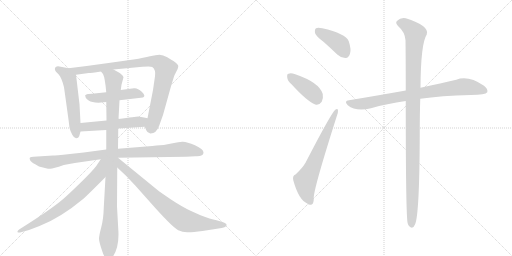
t = 0.00 s
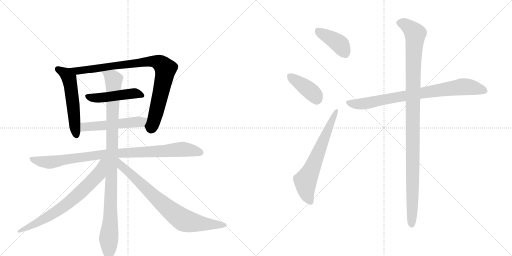
t = 2.15 s
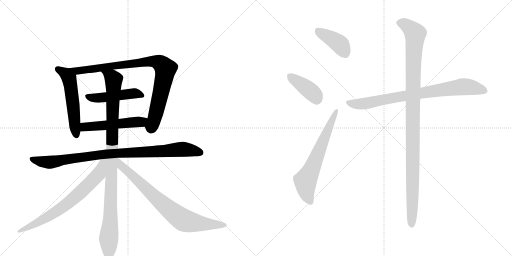
t = 4.31 s
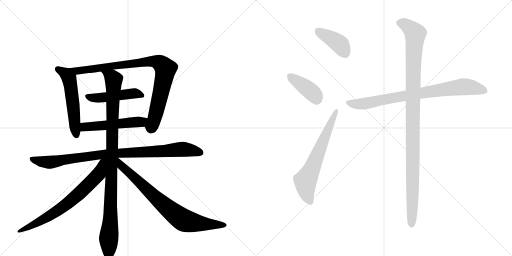
t = 6.46 s
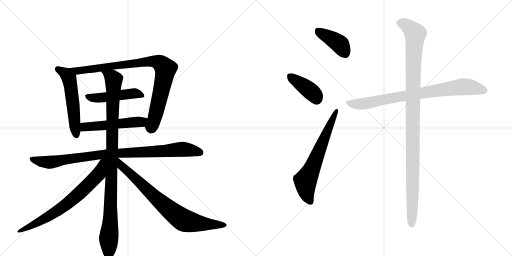
t = 8.61 s
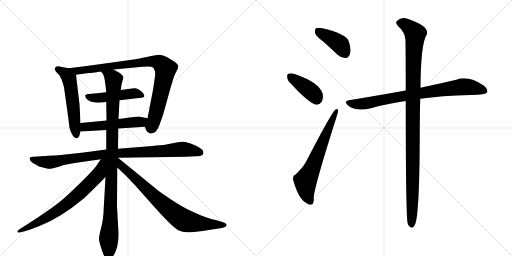
t = 10.77 s

The animated SVG that drew these frames (rendered in a browser with its animation timeline set to each time). Animation: 13 CSS @keyframes rules; one cycle of 10.77 s.

<svg version="1.1" viewBox="0 0 2048 1024" xmlns="http://www.w3.org/2000/svg">
  <g stroke="lightgray" stroke-dasharray="1,1" stroke-width="1" transform="scale(4, 4)">
    <line x1="0" y1="0" x2="256" y2="256"></line>
    <line x1="256" y1="0" x2="0" y2="256"></line>
    <line x1="128" y1="0" x2="128" y2="256"></line>
    <line x1="0" y1="128" x2="256" y2="128"></line>
    <line x1="256" y1="0" x2="512" y2="256"></line>
    <line x1="512" y1="0" x2="256" y2="256"></line>
    <line x1="384" y1="0" x2="384" y2="256"></line>
    <line x1="256" y1="128" x2="512" y2="128"></line>
  </g>
<g transform="scale(1, -1) translate(0, -850)">
   <style type="text/css">
    @keyframes keyframes0 {
      from {
       stroke: black;
       stroke-dashoffset: 545;
       stroke-width: 128;
       }
       64% {
       animation-timing-function: step-end;
       stroke: black;
       stroke-dashoffset: 0;
       stroke-width: 128;
       }
       to {
       stroke: black;
       stroke-width: 1024;
       }
       }
       #make-me-a-hanzi-animation-0 {
         animation: keyframes0 0.693522s both;
         animation-delay: 0.000000s;
         animation-timing-function: linear;
       }
    @keyframes keyframes1 {
      from {
       stroke: black;
       stroke-dashoffset: 898;
       stroke-width: 128;
       }
       75% {
       animation-timing-function: step-end;
       stroke: black;
       stroke-dashoffset: 0;
       stroke-width: 128;
       }
       to {
       stroke: black;
       stroke-width: 1024;
       }
       }
       #make-me-a-hanzi-animation-1 {
         animation: keyframes1 0.980794s both;
         animation-delay: 0.693522s;
         animation-timing-function: linear;
       }
    @keyframes keyframes2 {
      from {
       stroke: black;
       stroke-dashoffset: 477;
       stroke-width: 128;
       }
       61% {
       animation-timing-function: step-end;
       stroke: black;
       stroke-dashoffset: 0;
       stroke-width: 128;
       }
       to {
       stroke: black;
       stroke-width: 1024;
       }
       }
       #make-me-a-hanzi-animation-2 {
         animation: keyframes2 0.638184s both;
         animation-delay: 1.674316s;
         animation-timing-function: linear;
       }
    @keyframes keyframes3 {
      from {
       stroke: black;
       stroke-dashoffset: 519;
       stroke-width: 128;
       }
       63% {
       animation-timing-function: step-end;
       stroke: black;
       stroke-dashoffset: 0;
       stroke-width: 128;
       }
       to {
       stroke: black;
       stroke-width: 1024;
       }
       }
       #make-me-a-hanzi-animation-3 {
         animation: keyframes3 0.672363s both;
         animation-delay: 2.312500s;
         animation-timing-function: linear;
       }
    @keyframes keyframes4 {
      from {
       stroke: black;
       stroke-dashoffset: 934;
       stroke-width: 128;
       }
       75% {
       animation-timing-function: step-end;
       stroke: black;
       stroke-dashoffset: 0;
       stroke-width: 128;
       }
       to {
       stroke: black;
       stroke-width: 1024;
       }
       }
       #make-me-a-hanzi-animation-4 {
         animation: keyframes4 1.010091s both;
         animation-delay: 2.984863s;
         animation-timing-function: linear;
       }
    @keyframes keyframes5 {
      from {
       stroke: black;
       stroke-dashoffset: 1018;
       stroke-width: 128;
       }
       77% {
       animation-timing-function: step-end;
       stroke: black;
       stroke-dashoffset: 0;
       stroke-width: 128;
       }
       to {
       stroke: black;
       stroke-width: 1024;
       }
       }
       #make-me-a-hanzi-animation-5 {
         animation: keyframes5 1.078451s both;
         animation-delay: 3.994954s;
         animation-timing-function: linear;
       }
    @keyframes keyframes6 {
      from {
       stroke: black;
       stroke-dashoffset: 711;
       stroke-width: 128;
       }
       70% {
       animation-timing-function: step-end;
       stroke: black;
       stroke-dashoffset: 0;
       stroke-width: 128;
       }
       to {
       stroke: black;
       stroke-width: 1024;
       }
       }
       #make-me-a-hanzi-animation-6 {
         animation: keyframes6 0.828613s both;
         animation-delay: 5.073405s;
         animation-timing-function: linear;
       }
    @keyframes keyframes7 {
      from {
       stroke: black;
       stroke-dashoffset: 779;
       stroke-width: 128;
       }
       72% {
       animation-timing-function: step-end;
       stroke: black;
       stroke-dashoffset: 0;
       stroke-width: 128;
       }
       to {
       stroke: black;
       stroke-width: 1024;
       }
       }
       #make-me-a-hanzi-animation-7 {
         animation: keyframes7 0.883952s both;
         animation-delay: 5.902018s;
         animation-timing-function: linear;
       }
    @keyframes keyframes8 {
      from {
       stroke: black;
       stroke-dashoffset: 401;
       stroke-width: 128;
       }
       57% {
       animation-timing-function: step-end;
       stroke: black;
       stroke-dashoffset: 0;
       stroke-width: 128;
       }
       to {
       stroke: black;
       stroke-width: 1024;
       }
       }
       #make-me-a-hanzi-animation-8 {
         animation: keyframes8 0.576335s both;
         animation-delay: 6.785970s;
         animation-timing-function: linear;
       }
    @keyframes keyframes9 {
      from {
       stroke: black;
       stroke-dashoffset: 396;
       stroke-width: 128;
       }
       56% {
       animation-timing-function: step-end;
       stroke: black;
       stroke-dashoffset: 0;
       stroke-width: 128;
       }
       to {
       stroke: black;
       stroke-width: 1024;
       }
       }
       #make-me-a-hanzi-animation-9 {
         animation: keyframes9 0.572266s both;
         animation-delay: 7.362305s;
         animation-timing-function: linear;
       }
    @keyframes keyframes10 {
      from {
       stroke: black;
       stroke-dashoffset: 647;
       stroke-width: 128;
       }
       68% {
       animation-timing-function: step-end;
       stroke: black;
       stroke-dashoffset: 0;
       stroke-width: 128;
       }
       to {
       stroke: black;
       stroke-width: 1024;
       }
       }
       #make-me-a-hanzi-animation-10 {
         animation: keyframes10 0.776530s both;
         animation-delay: 7.934570s;
         animation-timing-function: linear;
       }
    @keyframes keyframes11 {
      from {
       stroke: black;
       stroke-dashoffset: 811;
       stroke-width: 128;
       }
       73% {
       animation-timing-function: step-end;
       stroke: black;
       stroke-dashoffset: 0;
       stroke-width: 128;
       }
       to {
       stroke: black;
       stroke-width: 1024;
       }
       }
       #make-me-a-hanzi-animation-11 {
         animation: keyframes11 0.909993s both;
         animation-delay: 8.711100s;
         animation-timing-function: linear;
       }
    @keyframes keyframes12 {
      from {
       stroke: black;
       stroke-dashoffset: 1099;
       stroke-width: 128;
       }
       78% {
       animation-timing-function: step-end;
       stroke: black;
       stroke-dashoffset: 0;
       stroke-width: 128;
       }
       to {
       stroke: black;
       stroke-width: 1024;
       }
       }
       #make-me-a-hanzi-animation-12 {
         animation: keyframes12 1.144368s both;
         animation-delay: 9.621094s;
         animation-timing-function: linear;
       }
</style>
<path d="M 322 358 L 318 433 L 304 551 C 302 572 302 572 274 577 L 243 583 Q 229 588 222 581 Q 216 574 224 563 L 234 553 Q 246 541 256 501 Q 276 360 278 339 Q 281 326 289 311 Q 297 296 305 297 Q 314 297 317 306 L 322 324 L 322 358 Z" fill="lightgray"></path> 
<path d="M 454 572 L 570 583 Q 602 586 609 582 Q 624 571 620 545 L 612 490 L 590 377 C 584 348 576 350 579 343 L 585 329 Q 589 318 601 316 Q 625 315 637 348 L 652 390 L 684 505 L 696 544 Q 697 548 704 561 Q 712 574 713 583 Q 715 592 694 606 Q 686 610 669 621 Q 652 631 638 631 Q 624 631 600 625 Q 577 619 534 612 L 434 598 Q 350 586 274 577 C 244 573 274 547 304 551 L 355 558 Q 363 558 404 564 L 454 572 Z" fill="lightgray"></path> 
<path d="M 478 449 L 572 460 Q 585 466 567 483 Q 550 499 536 497 L 483 490 L 425 481 L 368 475 Q 350 475 347 473 Q 345 471 342 470 Q 340 469 341 467 Q 342 464 342 461 Q 346 452 356 447 Q 366 441 394 439 L 425 442 L 478 449 Z" fill="lightgray"></path> 
<path d="M 590 377 L 576 380 Q 564 383 553 384 Q 543 384 474 374 L 426 368 L 322 358 C 292 355 292 322 322 324 L 425 330 L 473 336 L 579 343 C 609 345 619 371 590 377 Z" fill="lightgray"></path> 
<path d="M 472 219 L 744 223 L 782 225 Q 814 223 814 240 Q 814 253 780 269 Q 746 284 729 283 Q 713 282 696 278 L 655 270 Q 647 270 609 266 L 472 255 L 425 252 L 335 240 L 280 234 Q 220 228 212 228 L 134 223 Q 123 222 120 220 Q 117 217 120 210 Q 123 202 141 193 L 156 184 L 184 177 Q 192 175 200 175 Q 209 174 255 190 L 299 198 L 403 213 L 472 219 Z" fill="lightgray"></path> 
<path d="M 474 374 L 478 449 L 483 490 L 486 511 L 494 541 Q 490 553 470 563 L 454 572 C 428 587 389 590 404 564 L 412 554 Q 420 539 425 481 L 425 442 L 426 368 L 425 330 L 425 252 L 422 142 L 415 19 Q 414 -26 405 -59 Q 396 -93 396 -105 Q 396 -117 408 -152 Q 425 -205 446 -184 Q 479 -142 473 -66 L 468 24 L 469 180 L 472 255 L 473 336 L 474 374 Z" fill="lightgray"></path> 
<path d="M 403 213 L 385 186 Q 370 166 324 121 Q 278 76 254 55 Q 204 12 78 -67 Q 72 -71 70 -75 Q 69 -80 73 -80 Q 78 -81 87 -78 L 116 -70 L 158 -54 Q 241 -22 335 56 Q 374 93 422 142 C 493 215 420 238 403 213 Z" fill="lightgray"></path> 
<path d="M 469 180 L 505 146 L 541 108 L 598 44 Q 688 -58 713 -71 Q 730 -79 748 -79 Q 766 -80 810 -74 L 887 -62 Q 900 -59 904 -55 Q 913 -46 890 -38 L 866 -31 Q 842 -27 802 -11 L 762 7 Q 728 23 684 52 L 636 85 L 472 219 L 471 219 C 446 236 447 201 469 180 Z" fill="lightgray"></path> 
<path d="M 1295 682 Q 1320 660 1349 632 Q 1365 617 1383 618 Q 1395 619 1400 635 Q 1406 651 1395 685 Q 1383 716 1289 737 Q 1271 741 1264 737 Q 1258 733 1260 718 Q 1264 705 1295 682 Z" fill="lightgray"></path> 
<path d="M 1167 512 Q 1227 446 1261 432 Q 1277 428 1287 443 Q 1294 456 1291 474 Q 1278 520 1181 553 Q 1163 559 1154 555 Q 1147 554 1149 540 Q 1150 527 1167 512 Z" fill="lightgray"></path> 
<path d="M 1182 152 Q 1169 148 1173 129 Q 1195 50 1229 36 Q 1236 29 1247 32 Q 1256 35 1255 61 Q 1258 106 1347 385 Q 1353 401 1352 408 Q 1351 418 1341 411 Q 1325 398 1222 199 Q 1209 177 1182 152 Z" fill="lightgray"></path> 
<path d="M 1681 455 Q 1763 467 1883 470 Q 1943 470 1949 481 Q 1953 494 1936 507 Q 1873 550 1825 531 Q 1767 518 1682 499 L 1623 488 Q 1517 469 1396 449 Q 1374 446 1391 429 Q 1424 402 1484 417 Q 1547 435 1623 446 L 1681 455 Z" fill="lightgray"></path> 
<path d="M 1623 446 Q 1623 -25 1631 -44 Q 1632 -48 1636 -54 Q 1651 -70 1660 -48 Q 1678 -11 1679 315 Q 1679 393 1681 455 L 1682 499 Q 1683 676 1707 712 Q 1714 728 1693 745 Q 1668 764 1623 777 Q 1602 781 1589 767 Q 1579 760 1592 746 Q 1620 722 1622 689 Q 1623 616 1623 488 L 1623 446 Z" fill="lightgray"></path> 
      <clipPath id="make-me-a-hanzi-clip-0">
      <path d="M 322 358 L 318 433 L 304 551 C 302 572 302 572 274 577 L 243 583 Q 229 588 222 581 Q 216 574 224 563 L 234 553 Q 246 541 256 501 Q 276 360 278 339 Q 281 326 289 311 Q 297 296 305 297 Q 314 297 317 306 L 322 324 L 322 358 Z" fill="lightgray"></path>
      </clipPath>
      <path clip-path="url(#make-me-a-hanzi-clip-0)" d="M 231 574 L 262 556 L 279 526 L 305 309 " fill="none" id="make-me-a-hanzi-animation-0" stroke-dasharray="417 834" stroke-linecap="round"></path>

      <clipPath id="make-me-a-hanzi-clip-1">
      <path d="M 454 572 L 570 583 Q 602 586 609 582 Q 624 571 620 545 L 612 490 L 590 377 C 584 348 576 350 579 343 L 585 329 Q 589 318 601 316 Q 625 315 637 348 L 652 390 L 684 505 L 696 544 Q 697 548 704 561 Q 712 574 713 583 Q 715 592 694 606 Q 686 610 669 621 Q 652 631 638 631 Q 624 631 600 625 Q 577 619 534 612 L 434 598 Q 350 586 274 577 C 244 573 274 547 304 551 L 355 558 Q 363 558 404 564 L 454 572 Z" fill="lightgray"></path>
      </clipPath>
      <path clip-path="url(#make-me-a-hanzi-clip-1)" d="M 281 575 L 311 567 L 334 569 L 612 605 L 642 596 L 662 574 L 626 405 L 603 335 " fill="none" id="make-me-a-hanzi-animation-1" stroke-dasharray="770 1540" stroke-linecap="round"></path>

      <clipPath id="make-me-a-hanzi-clip-2">
      <path d="M 478 449 L 572 460 Q 585 466 567 483 Q 550 499 536 497 L 483 490 L 425 481 L 368 475 Q 350 475 347 473 Q 345 471 342 470 Q 340 469 341 467 Q 342 464 342 461 Q 346 452 356 447 Q 366 441 394 439 L 425 442 L 478 449 Z" fill="lightgray"></path>
      </clipPath>
      <path clip-path="url(#make-me-a-hanzi-clip-2)" d="M 348 467 L 366 459 L 400 458 L 539 477 L 565 470 " fill="none" id="make-me-a-hanzi-animation-2" stroke-dasharray="349 698" stroke-linecap="round"></path>

      <clipPath id="make-me-a-hanzi-clip-3">
      <path d="M 590 377 L 576 380 Q 564 383 553 384 Q 543 384 474 374 L 426 368 L 322 358 C 292 355 292 322 322 324 L 425 330 L 473 336 L 579 343 C 609 345 619 371 590 377 Z" fill="lightgray"></path>
      </clipPath>
      <path clip-path="url(#make-me-a-hanzi-clip-3)" d="M 329 330 L 337 341 L 564 362 L 582 373 " fill="none" id="make-me-a-hanzi-animation-3" stroke-dasharray="391 782" stroke-linecap="round"></path>

      <clipPath id="make-me-a-hanzi-clip-4">
      <path d="M 472 219 L 744 223 L 782 225 Q 814 223 814 240 Q 814 253 780 269 Q 746 284 729 283 Q 713 282 696 278 L 655 270 Q 647 270 609 266 L 472 255 L 425 252 L 335 240 L 280 234 Q 220 228 212 228 L 134 223 Q 123 222 120 220 Q 117 217 120 210 Q 123 202 141 193 L 156 184 L 184 177 Q 192 175 200 175 Q 209 174 255 190 L 299 198 L 403 213 L 472 219 Z" fill="lightgray"></path>
      </clipPath>
      <path clip-path="url(#make-me-a-hanzi-clip-4)" d="M 128 215 L 198 201 L 434 235 L 726 253 L 801 240 " fill="none" id="make-me-a-hanzi-animation-4" stroke-dasharray="806 1612" stroke-linecap="round"></path>

      <clipPath id="make-me-a-hanzi-clip-5">
      <path d="M 474 374 L 478 449 L 483 490 L 486 511 L 494 541 Q 490 553 470 563 L 454 572 C 428 587 389 590 404 564 L 412 554 Q 420 539 425 481 L 425 442 L 426 368 L 425 330 L 425 252 L 422 142 L 415 19 Q 414 -26 405 -59 Q 396 -93 396 -105 Q 396 -117 408 -152 Q 425 -205 446 -184 Q 479 -142 473 -66 L 468 24 L 469 180 L 472 255 L 473 336 L 474 374 Z" fill="lightgray"></path>
      </clipPath>
      <path clip-path="url(#make-me-a-hanzi-clip-5)" d="M 411 561 L 448 540 L 455 527 L 435 -177 " fill="none" id="make-me-a-hanzi-animation-5" stroke-dasharray="890 1780" stroke-linecap="round"></path>

      <clipPath id="make-me-a-hanzi-clip-6">
      <path d="M 403 213 L 385 186 Q 370 166 324 121 Q 278 76 254 55 Q 204 12 78 -67 Q 72 -71 70 -75 Q 69 -80 73 -80 Q 78 -81 87 -78 L 116 -70 L 158 -54 Q 241 -22 335 56 Q 374 93 422 142 C 493 215 420 238 403 213 Z" fill="lightgray"></path>
      </clipPath>
      <path clip-path="url(#make-me-a-hanzi-clip-6)" d="M 419 208 L 410 201 L 394 153 L 287 49 L 169 -31 L 77 -74 " fill="none" id="make-me-a-hanzi-animation-6" stroke-dasharray="583 1166" stroke-linecap="round"></path>

      <clipPath id="make-me-a-hanzi-clip-7">
      <path d="M 469 180 L 505 146 L 541 108 L 598 44 Q 688 -58 713 -71 Q 730 -79 748 -79 Q 766 -80 810 -74 L 887 -62 Q 900 -59 904 -55 Q 913 -46 890 -38 L 866 -31 Q 842 -27 802 -11 L 762 7 Q 728 23 684 52 L 636 85 L 472 219 L 471 219 C 446 236 447 201 469 180 Z" fill="lightgray"></path>
      </clipPath>
      <path clip-path="url(#make-me-a-hanzi-clip-7)" d="M 472 212 L 485 187 L 627 54 L 727 -26 L 781 -41 L 897 -50 " fill="none" id="make-me-a-hanzi-animation-7" stroke-dasharray="651 1302" stroke-linecap="round"></path>

      <clipPath id="make-me-a-hanzi-clip-8">
      <path d="M 1295 682 Q 1320 660 1349 632 Q 1365 617 1383 618 Q 1395 619 1400 635 Q 1406 651 1395 685 Q 1383 716 1289 737 Q 1271 741 1264 737 Q 1258 733 1260 718 Q 1264 705 1295 682 Z" fill="lightgray"></path>
      </clipPath>
      <path clip-path="url(#make-me-a-hanzi-clip-8)" d="M 1271 728 L 1361 671 L 1380 638 " fill="none" id="make-me-a-hanzi-animation-8" stroke-dasharray="273 546" stroke-linecap="round"></path>

      <clipPath id="make-me-a-hanzi-clip-9">
      <path d="M 1167 512 Q 1227 446 1261 432 Q 1277 428 1287 443 Q 1294 456 1291 474 Q 1278 520 1181 553 Q 1163 559 1154 555 Q 1147 554 1149 540 Q 1150 527 1167 512 Z" fill="lightgray"></path>
      </clipPath>
      <path clip-path="url(#make-me-a-hanzi-clip-9)" d="M 1161 544 L 1252 477 L 1267 454 " fill="none" id="make-me-a-hanzi-animation-9" stroke-dasharray="268 536" stroke-linecap="round"></path>

      <clipPath id="make-me-a-hanzi-clip-10">
      <path d="M 1182 152 Q 1169 148 1173 129 Q 1195 50 1229 36 Q 1236 29 1247 32 Q 1256 35 1255 61 Q 1258 106 1347 385 Q 1353 401 1352 408 Q 1351 418 1341 411 Q 1325 398 1222 199 Q 1209 177 1182 152 Z" fill="lightgray"></path>
      </clipPath>
      <path clip-path="url(#make-me-a-hanzi-clip-10)" d="M 1241 43 L 1226 80 L 1222 127 L 1345 405 " fill="none" id="make-me-a-hanzi-animation-10" stroke-dasharray="519 1038" stroke-linecap="round"></path>

      <clipPath id="make-me-a-hanzi-clip-11">
      <path d="M 1681 455 Q 1763 467 1883 470 Q 1943 470 1949 481 Q 1953 494 1936 507 Q 1873 550 1825 531 Q 1767 518 1682 499 L 1623 488 Q 1517 469 1396 449 Q 1374 446 1391 429 Q 1424 402 1484 417 Q 1547 435 1623 446 L 1681 455 Z" fill="lightgray"></path>
      </clipPath>
      <path clip-path="url(#make-me-a-hanzi-clip-11)" d="M 1393 439 L 1427 433 L 1470 437 L 1605 465 L 1848 503 L 1901 498 L 1940 487 " fill="none" id="make-me-a-hanzi-animation-11" stroke-dasharray="683 1366" stroke-linecap="round"></path>

      <clipPath id="make-me-a-hanzi-clip-12">
      <path d="M 1623 446 Q 1623 -25 1631 -44 Q 1632 -48 1636 -54 Q 1651 -70 1660 -48 Q 1678 -11 1679 315 Q 1679 393 1681 455 L 1682 499 Q 1683 676 1707 712 Q 1714 728 1693 745 Q 1668 764 1623 777 Q 1602 781 1589 767 Q 1579 760 1592 746 Q 1620 722 1622 689 Q 1623 616 1623 488 L 1623 446 Z" fill="lightgray"></path>
      </clipPath>
      <path clip-path="url(#make-me-a-hanzi-clip-12)" d="M 1597 757 L 1624 751 L 1661 715 L 1650 431 L 1647 -48 " fill="none" id="make-me-a-hanzi-animation-12" stroke-dasharray="971 1942" stroke-linecap="round"></path>

</g>
</svg>
